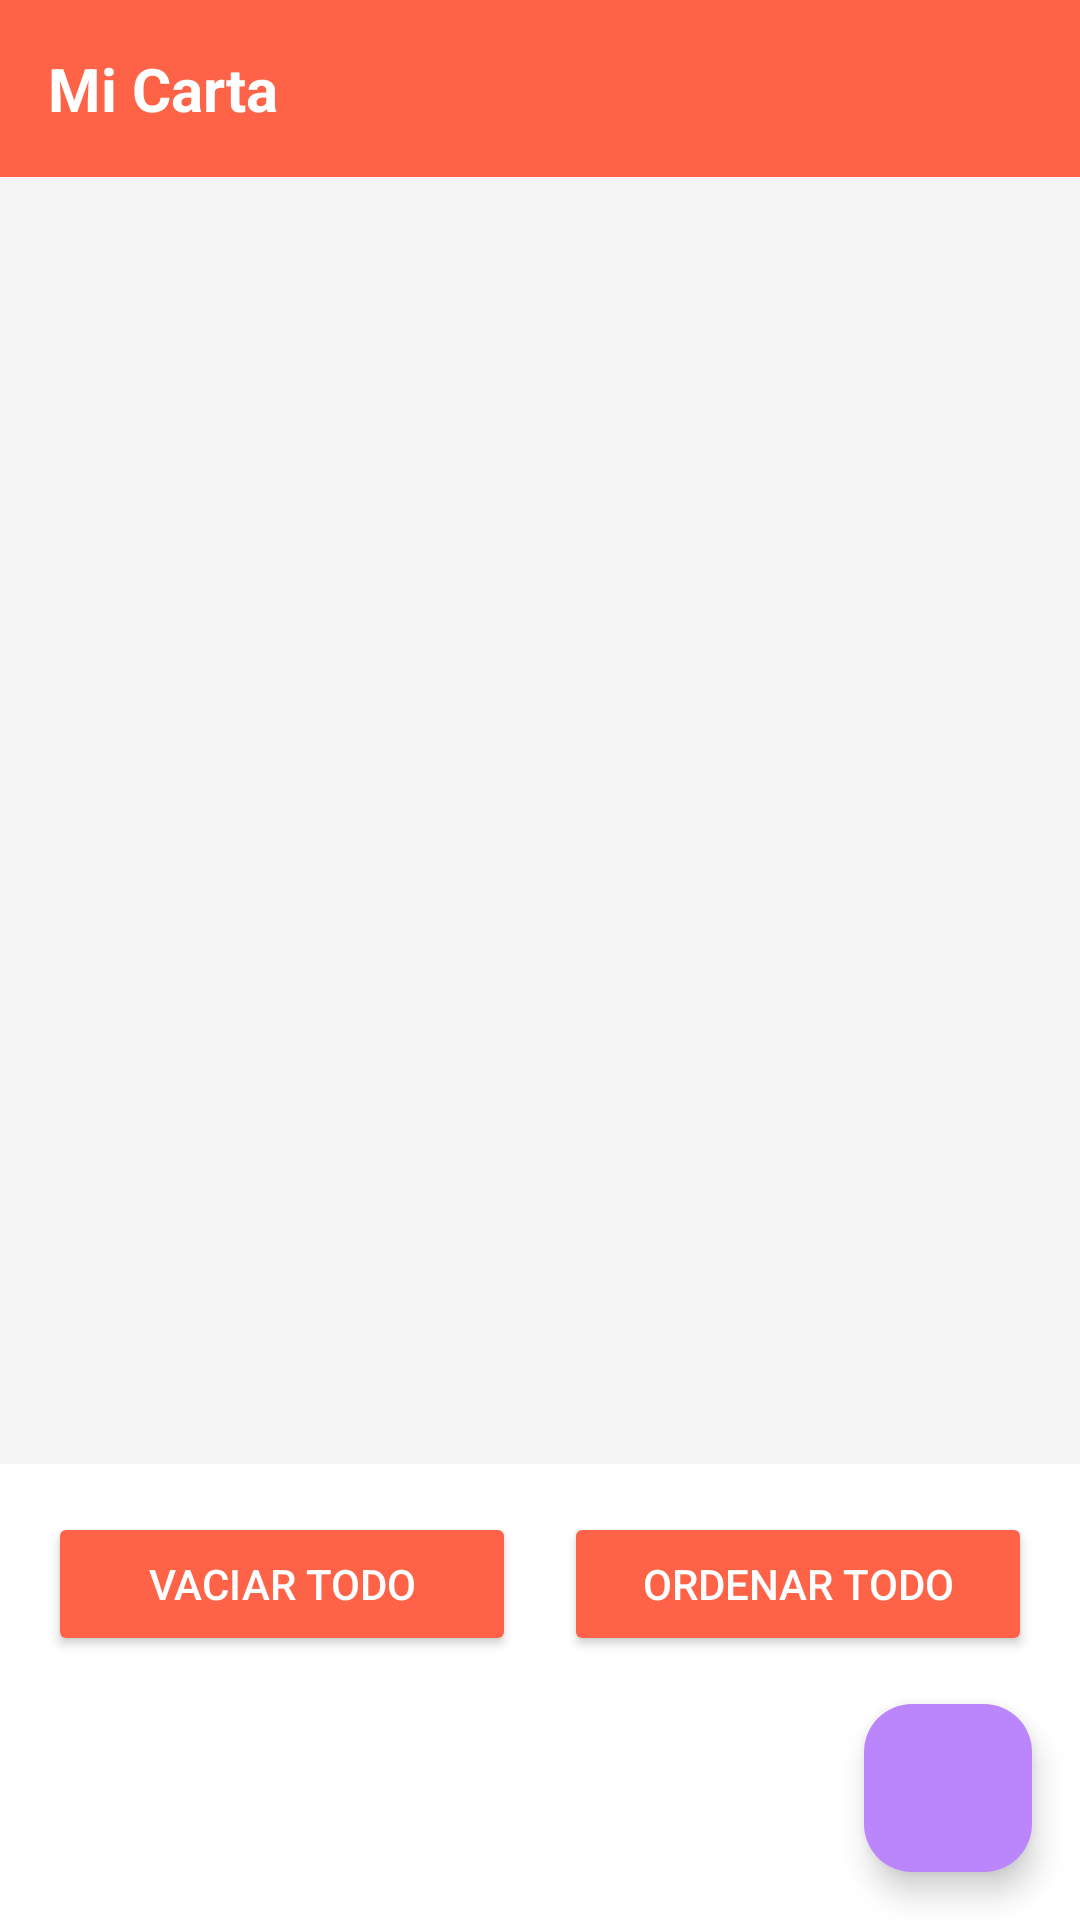

Layout XML and referenced resources for this Android screen:
<!-- AndroidManifest.xml: application theme Theme.Tacoraronaldoo -->
<!-- res/layout/activity_carta.xml -->
<?xml version="1.0" encoding="utf-8"?>
<androidx.constraintlayout.widget.ConstraintLayout
    xmlns:android="http://schemas.android.com/apk/res/android"
    xmlns:app="http://schemas.android.com/apk/res-auto"
    xmlns:tools="http://schemas.android.com/tools"
    android:layout_width="match_parent"
    android:layout_height="match_parent"
    android:background="#FFFFFF"
    tools:context=".MainActivity">

    
    <LinearLayout
        android:id="@+id/toolbar"
        android:layout_width="match_parent"
        android:layout_height="wrap_content"
        android:orientation="horizontal"
        android:padding="16dp"
        android:background="#FF6347"
        app:layout_constraintTop_toTopOf="parent"
        app:layout_constraintStart_toStartOf="parent"
        app:layout_constraintEnd_toEndOf="parent">

        <TextView
            android:layout_width="wrap_content"
            android:layout_height="wrap_content"
            android:text="Mi Carta"
            android:textColor="#FFFFFF"
            android:textSize="20sp"
            android:textStyle="bold" />
    </LinearLayout>

    
    <androidx.recyclerview.widget.RecyclerView
        android:id="@+id/rvDishes"
        android:layout_width="match_parent"
        android:layout_height="0dp"
        app:layout_constraintTop_toBottomOf="@id/toolbar"
        app:layout_constraintBottom_toTopOf="@id/buttonLayout"
        app:layout_constraintStart_toStartOf="parent"
        app:layout_constraintEnd_toEndOf="parent"
        android:padding="16dp"
        android:background="#F5F5F5"/>

    
    <LinearLayout
        android:id="@+id/buttonLayout"
        android:layout_width="match_parent"
        android:layout_height="wrap_content"
        android:orientation="horizontal"
        android:padding="16dp"
        app:layout_constraintBottom_toTopOf="@id/fabAddDish"
        app:layout_constraintStart_toStartOf="parent"
        app:layout_constraintEnd_toEndOf="parent"
        app:layout_constraintVertical_bias="0.9">

        <Button
            android:id="@+id/btnEmptyAll"
            android:layout_width="0dp"
            android:layout_height="wrap_content"
            android:layout_weight="1"
            android:text="Vaciar Todo"
            android:backgroundTint="#FF6347"
            android:textColor="#FFFFFF"
            android:layout_marginEnd="8dp"/>

        <Button
            android:id="@+id/btnSortAll"
            android:layout_width="0dp"
            android:layout_height="wrap_content"
            android:layout_weight="1"
            android:text="Ordenar Todo"
            android:backgroundTint="#FF6347"
            android:textColor="#FFFFFF"
            android:layout_marginStart="8dp"/>
    </LinearLayout>

    
    <com.google.android.material.floatingactionbutton.FloatingActionButton
        android:id="@+id/fabAddDish"
        android:layout_width="wrap_content"
        android:layout_height="wrap_content"
        android:layout_margin="16dp"
        android:src="@drawable/ic_add"
        app:layout_constraintBottom_toBottomOf="parent"
        app:layout_constraintEnd_toEndOf="parent"
        app:backgroundTint="@color/purple_200"
        app:tint="@android:color/white" />

</androidx.constraintlayout.widget.ConstraintLayout>
<!-- resources referenced by this layout -->
<resources>
  <style name="Theme.Tacoraronaldoo" parent="Base.Theme.Tacoraronaldoo" />
  <style name="Base.Theme.Tacoraronaldoo" parent="Theme.Material3.DayNight.NoActionBar">
          
          
      </style>
  <!-- not gathered from this repository: default colours our renderer supplied (Android Studio template values) -->
  <color name="purple_200">#FFBB86FC</color>
</resources>
